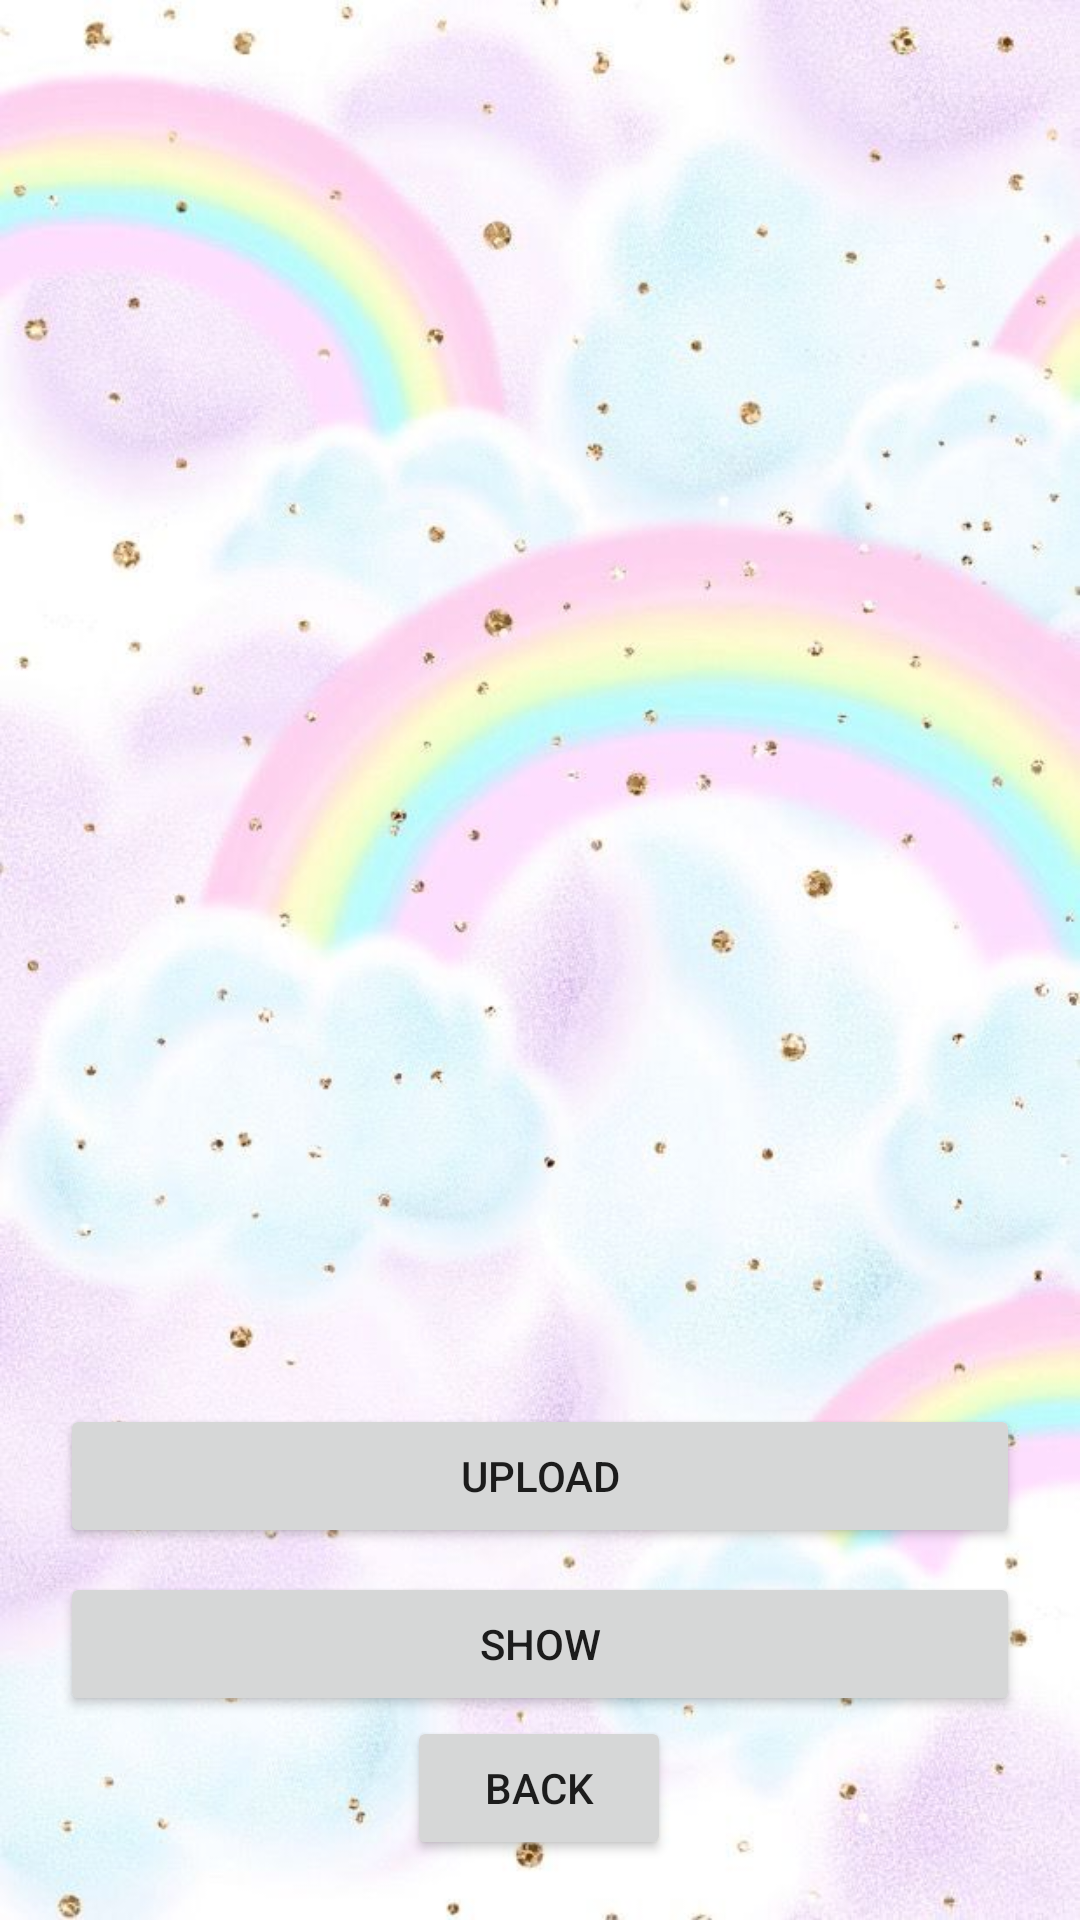

The Android layout XML behind this screen, and the referenced resources:
<!-- AndroidManifest.xml: application theme Theme.TapveVer2 -->
<!-- res/layout/activity_image.xml -->
<?xml version="1.0" encoding="utf-8"?>
<androidx.constraintlayout.widget.ConstraintLayout xmlns:android="http://schemas.android.com/apk/res/android"
    xmlns:app="http://schemas.android.com/apk/res-auto"
    xmlns:tools="http://schemas.android.com/tools"
    android:layout_width="match_parent"
    android:layout_height="match_parent"
    android:background="@drawable/anhnen"
    tools:context=".Image">


    <ImageView
        android:id="@+id/imageView"
        android:layout_width="0dp"
        android:layout_height="280dp"
        android:layout_marginTop="32dp"
        app:layout_constraintEnd_toEndOf="parent"
        app:layout_constraintHorizontal_bias="0.0"
        app:layout_constraintStart_toStartOf="parent"
        app:layout_constraintTop_toTopOf="parent"
        app:srcCompat="@drawable/ic_baseline_add_photo_alternate_24" />

    <Button
        android:id="@+id/upload_btn"
        android:layout_width="0dp"
        android:layout_height="wrap_content"
        android:layout_marginHorizontal="20dp"

        android:layout_marginBottom="8dp"
        android:text="Upload"
        app:layout_constraintBottom_toTopOf="@+id/showall_btn"
        app:layout_constraintEnd_toEndOf="parent"
        app:layout_constraintHorizontal_bias="0.4"
        app:layout_constraintStart_toStartOf="parent"
        app:layout_constraintTop_toBottomOf="@+id/imageView"
        app:layout_constraintVertical_bias="1.0" />

    <Button
        android:id="@+id/showall_btn"
        android:layout_width="0dp"
        android:layout_height="wrap_content"
        android:layout_marginHorizontal="20dp"
        android:layout_marginBottom="68dp"
        android:text="Show"
        app:layout_constraintBottom_toBottomOf="parent"
        app:layout_constraintEnd_toEndOf="parent"
        app:layout_constraintStart_toStartOf="parent" />

    <ProgressBar
        android:id="@+id/progressBar"
        style="?android:attr/progressBarStyle"
        android:layout_width="wrap_content"
        android:layout_height="wrap_content"
        app:layout_constraintBottom_toTopOf="@+id/upload_btn"
        app:layout_constraintEnd_toEndOf="parent"
        app:layout_constraintHorizontal_bias="0.498"
        app:layout_constraintStart_toStartOf="parent"
        app:layout_constraintTop_toBottomOf="@+id/imageView"
        app:layout_constraintVertical_bias="0.296" />

    <Button
        android:id="@+id/btnquayve"
        android:layout_width="wrap_content"
        android:layout_height="wrap_content"
        android:layout_marginStart="5dp"
        android:text="Back"
        app:layout_constraintBottom_toBottomOf="parent"
        app:layout_constraintEnd_toEndOf="parent"
        app:layout_constraintHorizontal_bias="0.49"
        app:layout_constraintStart_toStartOf="parent"
        app:layout_constraintTop_toBottomOf="@+id/showall_btn"
        app:layout_constraintVertical_bias="0.0" />
</androidx.constraintlayout.widget.ConstraintLayout>
<!-- resources referenced by this layout -->
<resources>
  <!-- drawable anhnen: jpg bitmap (drawable, 58160 bytes) -->
  <style name="Theme.TapveVer2" parent="Theme.MaterialComponents.DayNight.DarkActionBar">
          
          <item name="colorPrimary">@color/purple_500</item>
          <item name="colorPrimaryVariant">@color/purple_700</item>
          <item name="colorOnPrimary">@color/white</item>
          
          <item name="colorSecondary">@color/teal_200</item>
          <item name="colorSecondaryVariant">@color/teal_700</item>
          <item name="colorOnSecondary">@color/black</item>
          
          <item name="android:statusBarColor" tools:targetApi="l">?attr/colorPrimaryVariant</item>
          
      </style>
  <color name="purple_500">#EC0855</color>
  <color name="purple_700">#EC0B58</color>
  <color name="white">#FFFFFFFF</color>
  <color name="teal_200">#FF03DAC5</color>
  <color name="teal_700">#FF018786</color>
  <color name="black">#FF000000</color>
</resources>
